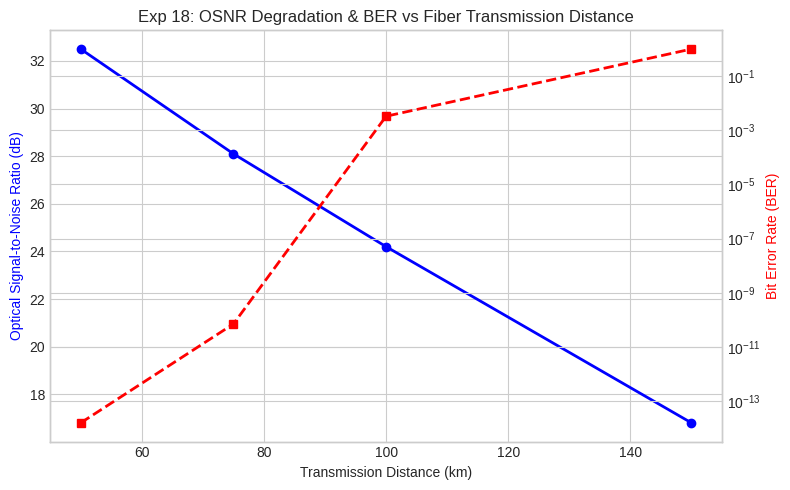

The matplotlib source for this figure:
"""
Experiment 18: # 18. Exp 18: Optical Spectrum & OSNR
ECA1805 - OPTOELECTRONICS
Simulation Model and Output Verification Script
"""
import os
import numpy as np
import matplotlib
matplotlib.use('Agg')
import matplotlib.pyplot as plt

plt.style.use('seaborn-v0_8-whitegrid' if 'seaborn-v0_8-whitegrid' in plt.style.available else 'default')

def run_simulation():
    print("Running simulation model for Experiment 18...")
    out_dir = "."
    dist_18 = np.array([50, 75, 100, 150])
    osnr_vals = np.array([32.5, 28.1, 24.2, 16.8]) # dB
    ber_18 = np.array([1.58e-14, 7.07e-11, 3.3e-3, 1.0])
    fig, ax1 = plt.subplots(figsize=(8, 5))
    ax1.plot(dist_18, osnr_vals, 'bo-', linewidth=2, label='OSNR (dB)')
    ax1.set_xlabel('Transmission Distance (km)')
    ax1.set_ylabel('Optical Signal-to-Noise Ratio (dB)', color='b')
    ax2 = ax1.twinx()
    ax2.semilogy(dist_18, ber_18, 'rs--', linewidth=2, label='BER')
    ax2.set_ylabel('Bit Error Rate (BER)', color='r')
    plt.title('Exp 18: OSNR Degradation & BER vs Fiber Transmission Distance')
    plt.tight_layout()
    plt.savefig(f'./Exp18_OSNR_vs_Distance.png', dpi=150)
    plt.close()
    print("Generated output graph: Exp18_OSNR_vs_Distance.png")

if __name__ == "__main__":
    run_simulation()
